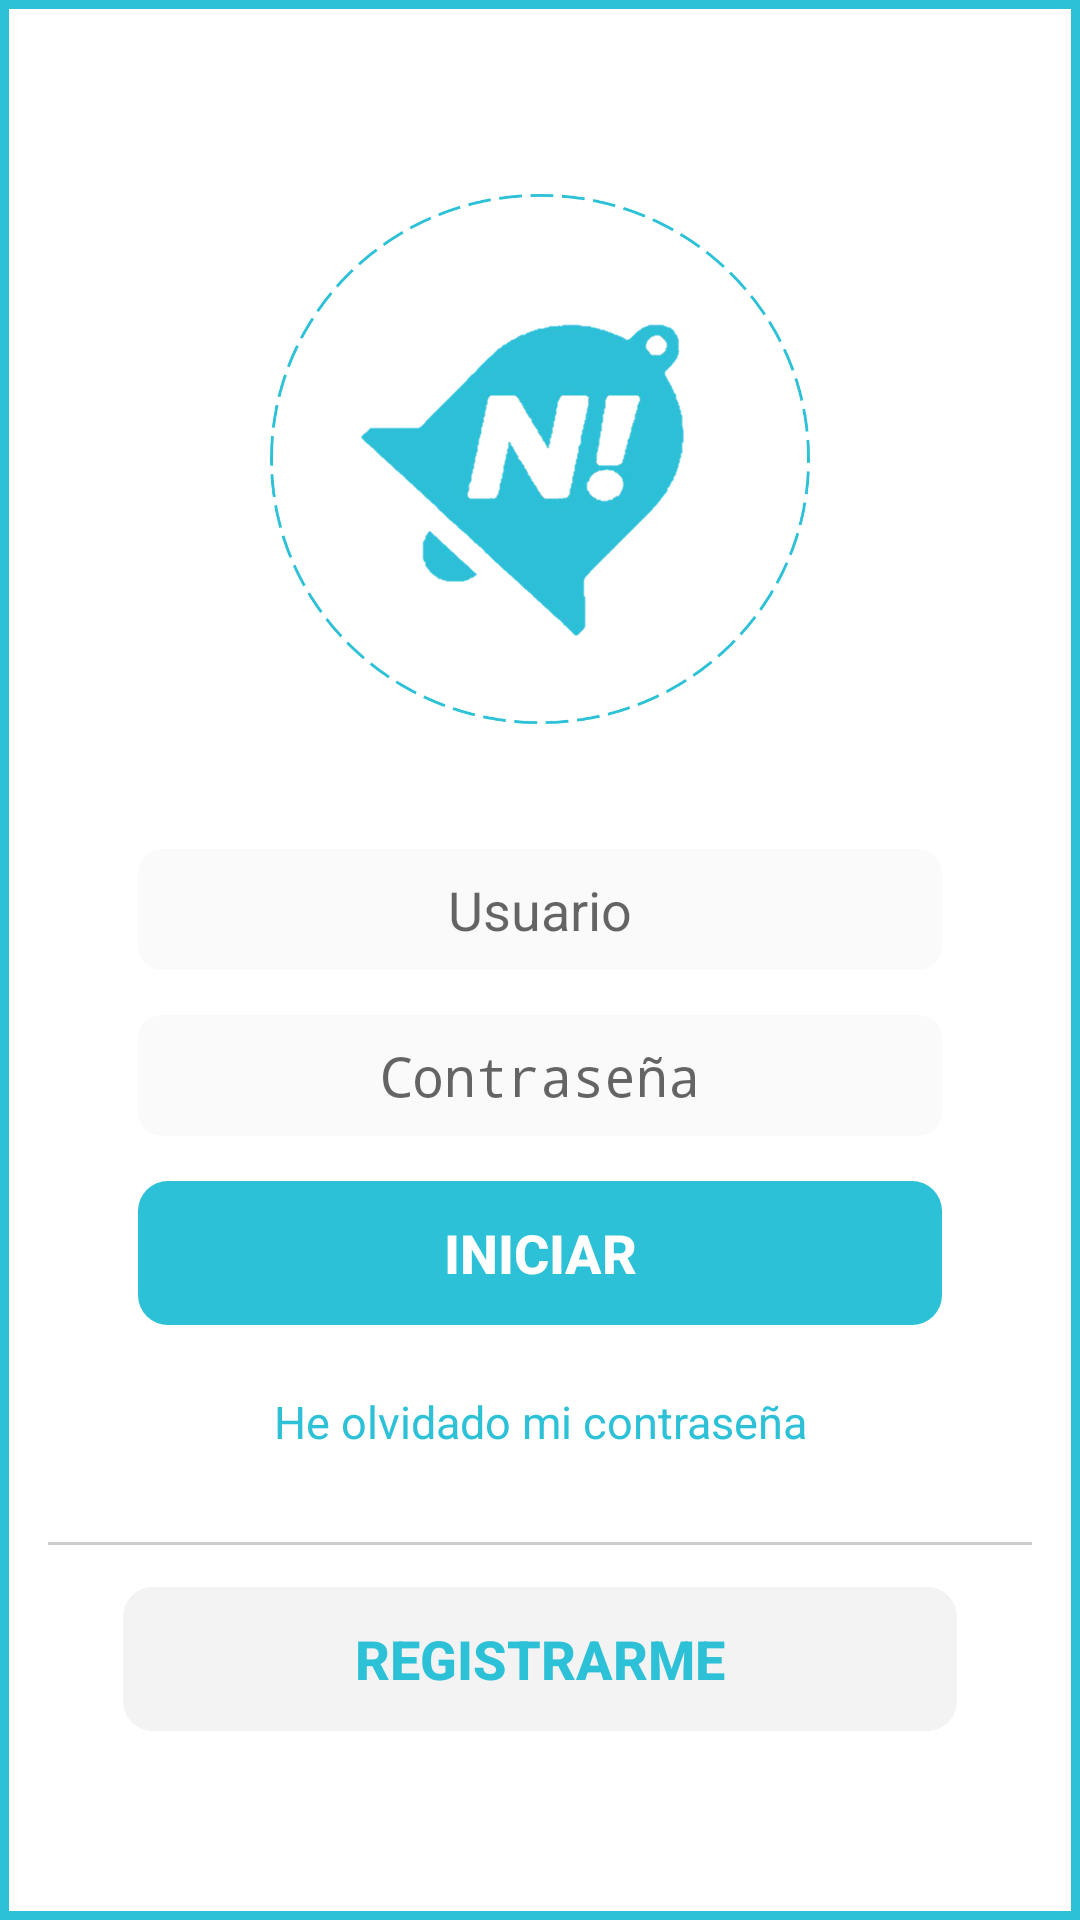

Write the Android layout XML for this screen, with the resource values it uses.
<!-- AndroidManifest.xml: activity theme AppTheme -->
<!-- res/layout/activity_main.xml -->
<?xml version="1.0" encoding="utf-8"?>
<RelativeLayout android:id="@+id/relative_principal"
    android:layout_width="match_parent"
    android:layout_height="match_parent"
    android:padding="16dp"
    android:background="@drawable/bordes_login"
    tools:context=".MainActivity"
    xmlns:android="http://schemas.android.com/apk/res/android"
    xmlns:tools="http://schemas.android.com/tools"
    android:gravity="center">

        <RelativeLayout
            android:id="@+id/contentPanel"
            android:layout_width="200dp"
            android:layout_height="200dp"
            android:layout_centerHorizontal="true">

            <ImageView
                android:id="@+id/image_log"
                android:layout_width="180dp"
                android:layout_height="180dp"
                android:layout_centerInParent="true"
                android:src="@drawable/logo2" />


        </RelativeLayout>

        <ScrollView
            android:id="@+id/scrollView"
            android:layout_width="match_parent"
            android:layout_height="wrap_content"
            android:layout_below="@+id/contentPanel">

            <LinearLayout
                android:id="@+id/content_into"
                android:layout_width="match_parent"
                android:layout_height="wrap_content"
                android:layout_below="@+id/contentPanel"
                android:gravity="center"
                android:orientation="vertical"
                android:padding="30dp">

                <EditText
                    android:id="@+id/user_edit"
                    android:layout_width="match_parent"
                    android:layout_height="wrap_content"
                    android:layout_marginBottom="15dp"
                    android:background="@drawable/edit_text_style"
                    android:hint="@string/user_edit_hint"
                    android:textAlignment="center" />

                <EditText
                    android:id="@+id/password_edit"
                    android:layout_width="match_parent"
                    android:layout_height="wrap_content"
                    android:layout_marginBottom="15dp"
                    android:background="@drawable/edit_text_style"
                    android:hint="@string/password_edit_hint"
                    android:inputType="textPassword"
                    android:textAlignment="center" />

                <Button
                    android:id="@+id/button_start"
                    android:layout_width="match_parent"
                    android:layout_height="wrap_content"
                    android:layout_marginBottom="10dp"
                    android:background="@drawable/button_style"
                    android:text="@string/start_button"
                    android:textColor="@color/colorWhite"
                    android:textSize="18sp"
                    android:textStyle="bold"
                    android:stateListAnimator="@null"
                    android:foreground="?attr/selectableItemBackgroundBorderless"
                    />

                <TextView
                    android:id="@+id/link_recover"
                    android:layout_width="match_parent"
                    android:layout_height="wrap_content"
                    android:layout_marginTop="12dp"
                    android:text="@string/textview_link"
                    android:textAlignment="center"
                    android:textSize="15dp"
                    android:textColor="@color/colorPrimario"/>

            </LinearLayout>

        </ScrollView>
        <View
            android:id="@+id/divider"
            android:layout_width="match_parent"
            android:layout_height="1dp"
            android:layout_marginBottom="15dp"
            android:background="@color/colorFont"
            android:layout_below="@+id/scrollView"/>

        <LinearLayout
            android:id="@+id/panel_information"
            android:layout_width="match_parent"
            android:layout_height="wrap_content"
            android:layout_below="@+id/scrollView"
            android:orientation="vertical"
            android:paddingLeft="25dp"
            android:paddingRight="25dp"
            android:layout_marginTop="15dp">
            <Button
                android:id="@+id/button_register"
                android:layout_width="match_parent"
                android:layout_height="wrap_content"
                android:background="@drawable/button_style2"
                android:text="@string/register_button"
                android:textColor="@color/colorPrimario"
                android:textSize="18sp"
                android:textStyle="bold"
                android:layout_marginBottom="10dp"
                android:foreground="?attr/selectableItemBackgroundBorderless"
                android:stateListAnimator="@null"/>

        </LinearLayout>

    </RelativeLayout>
<!-- resources referenced by this layout -->
<resources>
  <color name="colorFont">#CCCCCC</color>
  <color name="colorPrimario">#2CC1D7</color>
  <color name="colorWhite">#FFFFFF</color>
  <!-- drawable bordes_login (drawable) -->
  <?xml version="1.0" encoding="utf-8"?>
  <layer-list xmlns:android="http://schemas.android.com/apk/res/android">
      <item>
          <shape android:shape="rectangle">
              <solid android:color="@color/colorPrimario"></solid>
              <corners android:radius="0dp"></corners>
          </shape>
      </item>
      <item android:left="3dp" android:right="3dp" android:top="3dp" android:bottom="3dp">
          <shape android:shape="rectangle">
              <solid android:color="#fff"></solid>
              <corners android:radius="0dp"></corners>
          </shape>
      </item>
  </layer-list>
  <!-- drawable button_style (drawable) -->
  <?xml version="1.0" encoding="utf-8"?>
  <shape
      xmlns:android="http://schemas.android.com/apk/res/android">
      <corners android:radius="10dp"></corners>
      <solid android:color="@color/colorPrimario"/>
  </shape>
  <!-- drawable button_style2 (drawable) -->
  <?xml version="1.0" encoding="utf-8"?>
  <shape
      xmlns:android="http://schemas.android.com/apk/res/android">
      <corners android:radius="10dp"></corners>
      <solid android:color="@color/colorGris"/>
  </shape>
  <!-- drawable edit_text_style (drawable) -->
  <?xml version="1.0" encoding="utf-8"?>
  <shape
      xmlns:android="http://schemas.android.com/apk/res/android">
      <corners android:radius="8dp"></corners>
      <padding android:bottom="8dp" android:left="8dp" android:right="8dp"
          android:top="8dp"></padding>
      <solid android:color="@color/colorEdit"/>
  
  </shape>
  <!-- drawable logo2: png bitmap (drawable, 149706 bytes) -->
  <string name="password_edit_hint">Contraseña</string>
  <string name="register_button">Registrarme</string>
  <string name="start_button">Iniciar</string>
  <string name="textview_link">He olvidado mi contraseña </string>
  <string name="user_edit_hint">Usuario</string>
  <style name="AppTheme" parent="Theme.AppCompat.Light.NoActionBar">
          
          <item name="colorPrimary">@color/notifystatus</item>
          <item name="colorPrimaryDark">@color/notifystatus</item>
          <item name="colorAccent">@color/notifystatus</item>
      </style>
  <color name="colorGris">#F3F3F3</color>
  <color name="colorEdit">#FAFAFA</color>
  <color name="notifystatus">#1aa7bc</color>
</resources>
